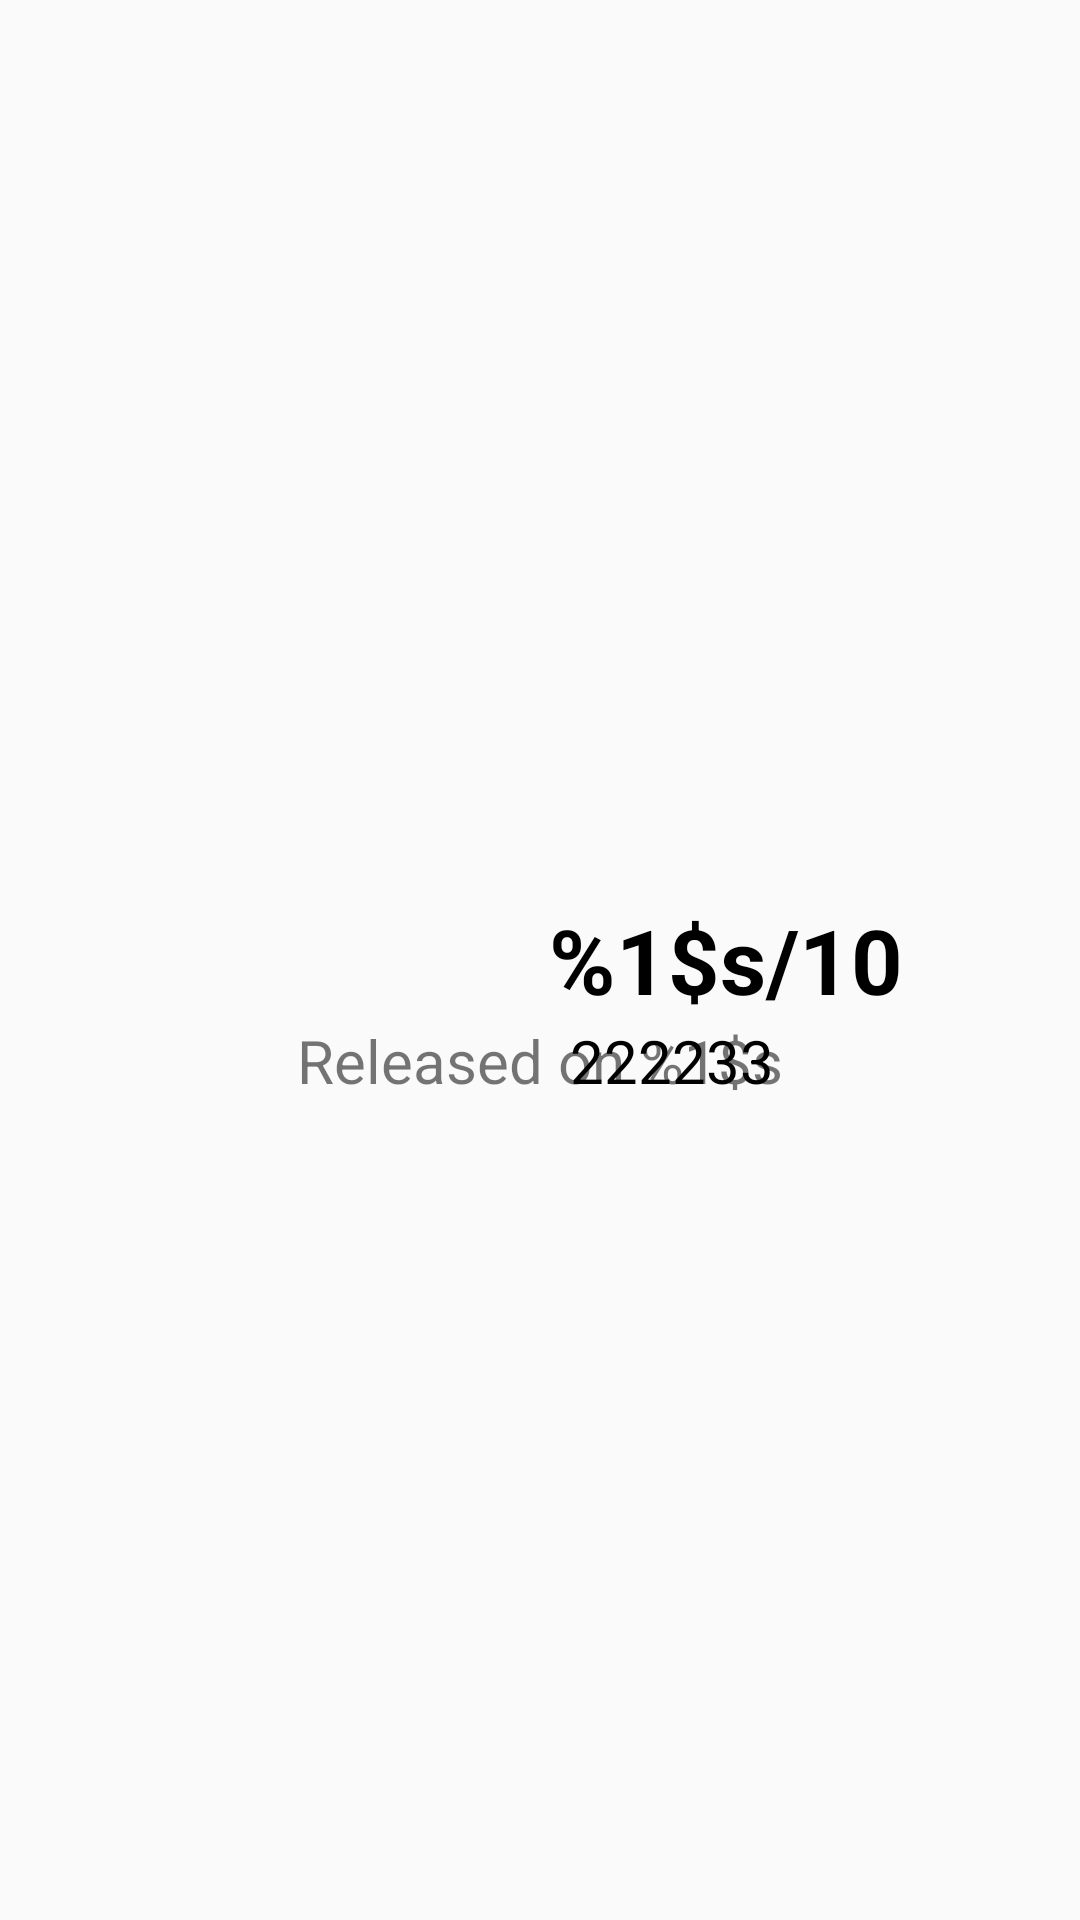

This screen was rendered from an Android layout file. Write that file and the resources it references.
<!-- AndroidManifest.xml: application theme AppTheme -->
<!-- res/layout/fragment_ratings.xml -->
<RelativeLayout xmlns:android="http://schemas.android.com/apk/res/android"
    xmlns:tools="http://schemas.android.com/tools" android:layout_width="match_parent"
    android:layout_height="match_parent"
    tools:context="com.ahs.udacity.popularmovies.activity.fragment.movieDetailFragments.Ratings">

    
    <ImageView
        android:id="@+id/rating_icon"
        android:layout_width="wrap_content"
        android:layout_height="wrap_content"
        android:src="@drawable/rating"
        android:layout_centerInParent="true"/>
    <TextView
        android:id="@+id/rating"
        android:layout_width="wrap_content"
        android:layout_toRightOf="@+id/rating_icon"
        android:textColor="@android:color/black"
        android:text="@string/out_of_10_rating"
        android:layout_centerVertical="true"
        android:textSize="30sp"
        android:textStyle="bold"
        android:layout_marginLeft="3dp"
        android:layout_height="wrap_content" />
    <TextView
        android:id="@+id/vote_count"
        android:layout_width="wrap_content"
        android:layout_height="wrap_content"
        android:textColor="@android:color/black"
        android:layout_toRightOf="@+id/rating_icon"
        android:layout_below="@+id/rating"
        android:layout_marginLeft="10dp"
        android:textSize="20sp"
        android:text="222233"/>

    <TextView
        android:id="@+id/release_date"
        android:layout_width="wrap_content"
        android:layout_height="wrap_content"
        android:text="@string/released_on_date"
        android:layout_marginTop="20dp"
        android:textSize="20sp"
        android:layout_centerHorizontal="true"
        android:layout_below="@+id/rating_icon"
        />
</RelativeLayout>
<!-- resources referenced by this layout -->
<resources>
  <string name="out_of_10_rating">%1$s/10</string>
  <string name="released_on_date">Released on %1$s</string>
  <style name="AppTheme" parent="Theme.AppCompat.Light.DarkActionBar">
          
      </style>
</resources>
